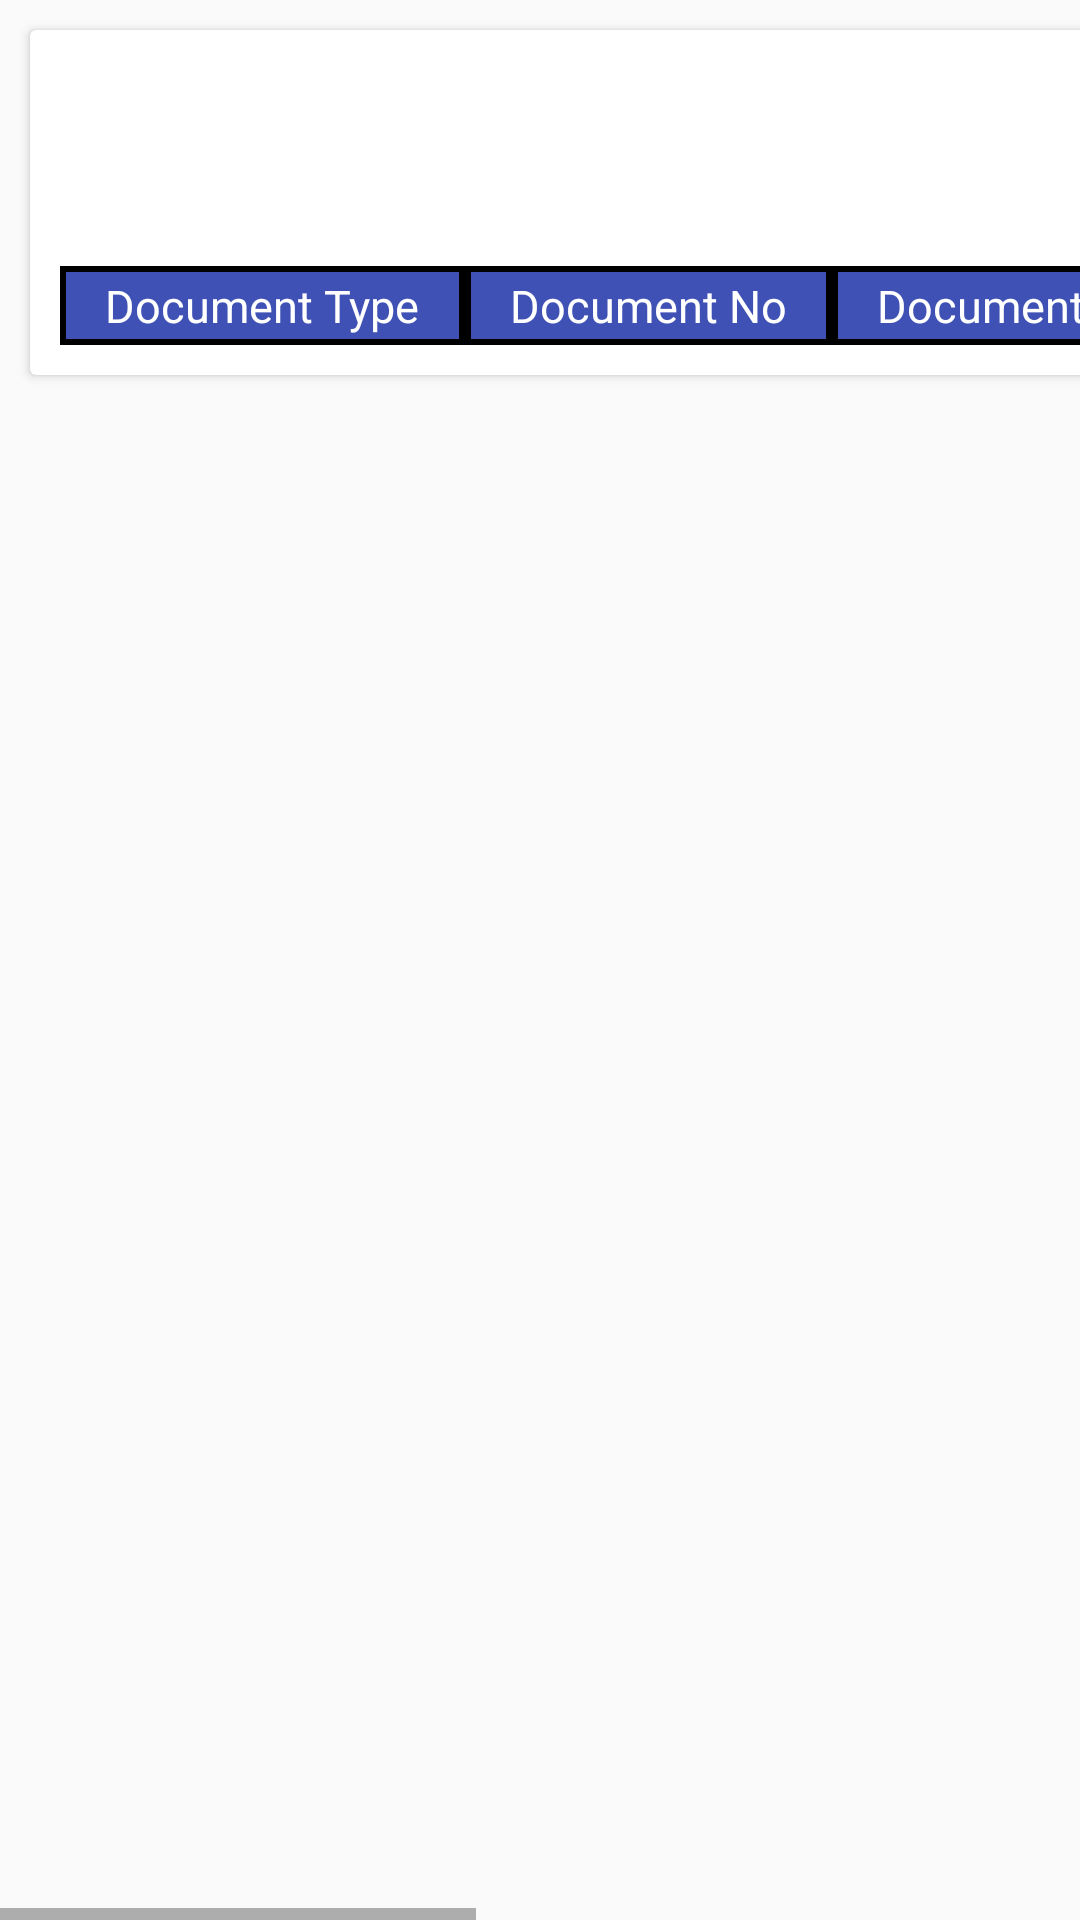

Write the Android layout XML for this screen, with the resource values it uses.
<!-- AndroidManifest.xml: application theme AppTheme -->
<!-- res/layout/activity_debtor_statement.xml -->
<?xml version="1.0" encoding="utf-8"?>
<RelativeLayout xmlns:android="http://schemas.android.com/apk/res/android"
    android:layout_width="match_parent"
    android:layout_height="match_parent">

    <HorizontalScrollView
        android:layout_width="match_parent"
        android:layout_height="match_parent">

        <androidx.core.widget.NestedScrollView
            android:layout_width="wrap_content"
            android:layout_height="match_parent"
            android:overScrollMode="never"
            android:scrollbars="vertical">


            <androidx.cardview.widget.CardView
                android:layout_width="match_parent"
                android:layout_height="wrap_content"
                android:layout_marginStart="10dp"
                android:layout_marginTop="10dp"
                android:layout_marginEnd="10dp"
                android:layout_marginBottom="10dp">

                <RelativeLayout
                    android:layout_width="match_parent"
                    android:layout_height="match_parent">

                    <TextView
                        android:id="@+id/txtHeading"
                        android:layout_width="match_parent"
                        android:layout_height="match_parent"
                        android:layout_centerHorizontal="true"
                        android:textColor="@color/colorPrimary"
                        android:layout_marginStart="10dp"
                        android:layout_marginEnd="10dp"
                        android:layout_marginTop="15dp"
                        android:textSize="25sp"
                        android:textStyle="bold" />

                    <TableLayout
                        android:id="@+id/tableLayoutForHead"
                        android:stretchColumns="0,1"
                        android:layout_width="match_parent"
                        android:layout_below="@+id/txtHeading"
                        android:layout_gravity="center"
                        android:layout_height="match_parent"
                        android:layout_marginStart="10dp"
                        android:layout_marginEnd="10dp"
                        android:layout_marginBottom="10dp"
                        android:layout_marginTop="10dp" />

                    <TableLayout
                        android:layout_below="@+id/tableLayoutForHead"
                        android:id="@+id/tableLayout_DS"
                        android:layout_width="match_parent"
                        android:layout_gravity="center"
                        android:layout_height="match_parent"
                        android:layout_marginStart="10dp"
                        android:layout_marginEnd="10dp"
                        android:layout_marginBottom="10dp"
                        android:layout_marginTop="10dp">

                            <TableRow
                                android:layout_width="match_parent"
                                android:layout_height="match_parent">

                                <TextView
                                    android:layout_height="match_parent"
                                    android:layout_width="wrap_content"
                                    android:textAlignment="center"
                                    android:text="Document Type"
                                    android:textColor="#ffffff"
                                    android:paddingStart="15dp"
                                    android:paddingEnd="15dp"
                                    android:paddingTop="3dp"
                                    android:paddingBottom="3dp"
                                    android:textSize="15sp"
                                    android:background="@drawable/table_heading"/>

                                <TextView
                                    android:layout_height="match_parent"
                                    android:paddingStart="15dp"
                                    android:layout_width="wrap_content"
                                    android:textAlignment="center"
                                    android:textColor="#ffffff"
                                    android:paddingEnd="15dp"
                                    android:text="Document No"
                                    android:paddingTop="3dp"
                                    android:paddingBottom="3dp"
                                    android:textSize="15sp"

                                    android:background="@drawable/table_heading"/>

                                <TextView
                                    android:layout_height="match_parent"
                                    android:layout_width="wrap_content"
                                    android:textAlignment="center"
                                    android:text="Document Date"
                                    android:paddingTop="3dp"
                                    android:paddingBottom="3dp"
                                    android:textSize="15sp"
                                    android:textColor="#ffffff"
                                    android:paddingStart="15dp"
                                    android:paddingEnd="15dp"
                                    android:background="@drawable/table_heading"/>

                                <TextView
                                    android:layout_height="match_parent"
                                    android:layout_width="wrap_content"
                                    android:textAlignment="center"
                                    android:text="Currency"
                                    android:paddingTop="3dp"
                                    android:paddingBottom="3dp"
                                    android:textSize="15sp"
                                    android:textColor="#ffffff"
                                    android:paddingStart="15dp"
                                    android:paddingEnd="15dp"
                                    android:background="@drawable/table_heading"/>

                                <TextView
                                    android:layout_height="match_parent"
                                    android:layout_width="wrap_content"
                                    android:textAlignment="center"
                                    android:text="Document Value"
                                    android:paddingTop="3dp"
                                    android:paddingBottom="3dp"
                                    android:textSize="15sp"
                                    android:textColor="#ffffff"
                                    android:paddingStart="15dp"
                                    android:paddingEnd="15dp"
                                    android:background="@drawable/table_heading"/>

                                <TextView
                                    android:layout_height="match_parent"
                                    android:layout_width="wrap_content"
                                    android:textAlignment="center"
                                    android:text="Document Balance"
                                    android:paddingTop="3dp"
                                    android:paddingBottom="3dp"
                                    android:textSize="15sp"
                                    android:textColor="#ffffff"
                                    android:paddingStart="15dp"
                                    android:paddingEnd="15dp"
                                    android:background="@drawable/table_heading"/>

                            </TableRow>
                        </TableLayout>

                </RelativeLayout>

            </androidx.cardview.widget.CardView>
        </androidx.core.widget.NestedScrollView>

    </HorizontalScrollView>

</RelativeLayout>
<!-- resources referenced by this layout -->
<resources>
  <color name="colorPrimary">#3F51B5</color>
  <!-- drawable table_heading (drawable) -->
  <?xml version="1.0" encoding="utf-8"?>
  <shape xmlns:android="http://schemas.android.com/apk/res/android">
      <stroke android:width="2dp" android:color="#000000"/>
      <solid android:color="@color/colorPrimary" />
  </shape>
  <style name="AppTheme" parent="Theme.AppCompat.Light.NoActionBar">
          <item name="colorPrimary">@color/colorPrimary</item>
          <item name="colorPrimaryDark">@color/colorPrimaryDark</item>
          <item name="colorAccent">@color/colorAccent</item>
          <item name="android:windowNoTitle">true</item>
          <item name="android:windowFullscreen">true</item>
      </style>
  <color name="colorPrimaryDark">#303F9F</color>
  <color name="colorAccent">#2832F8</color>
</resources>
